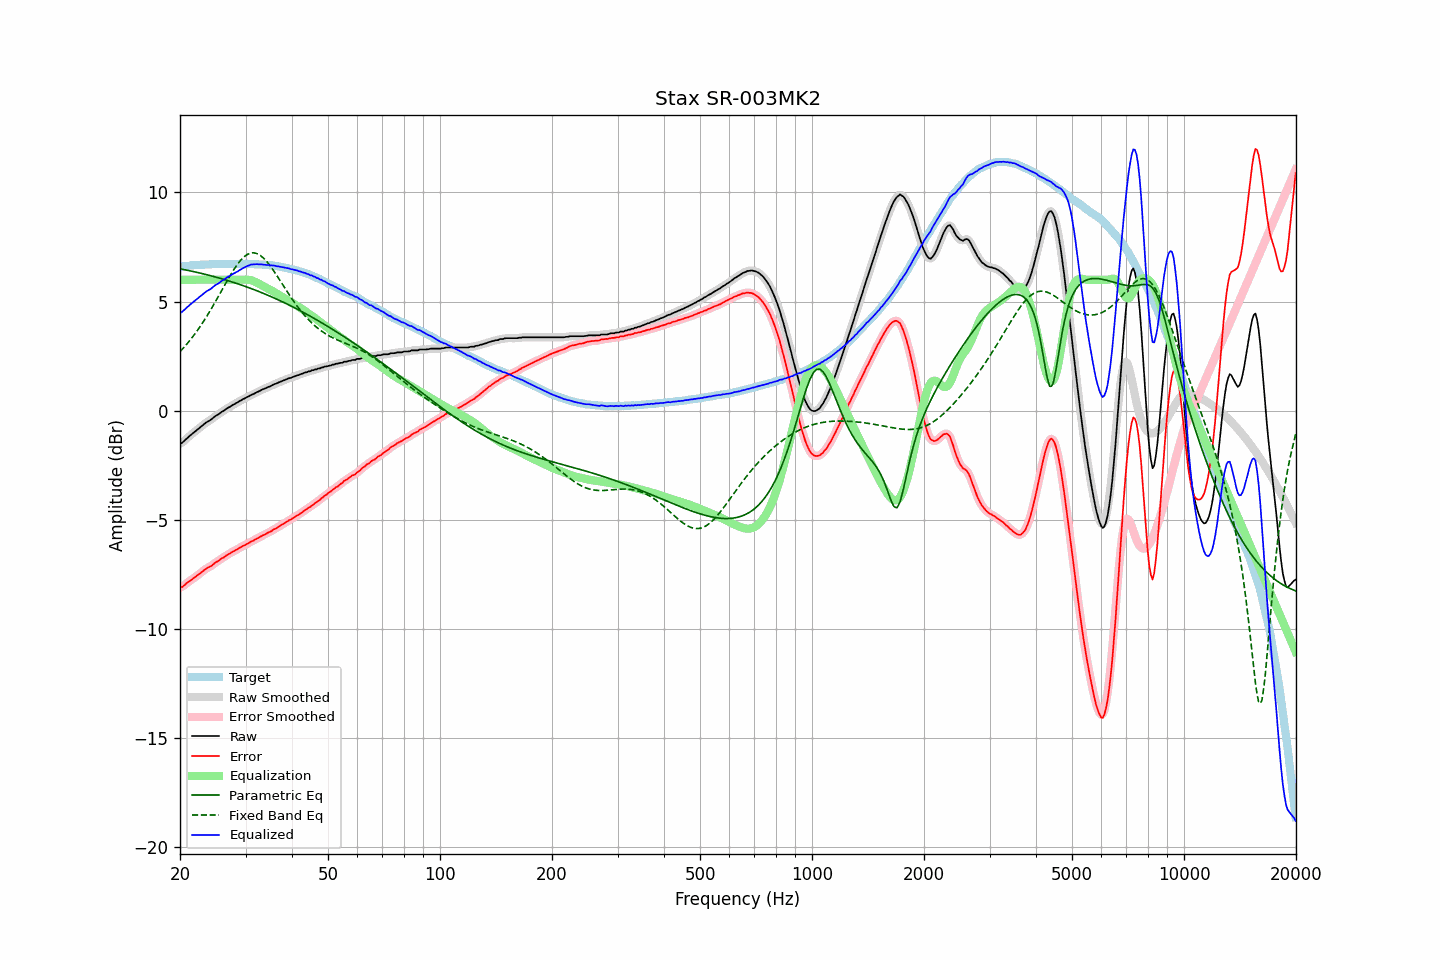

Data behind this chart, as committed beside it:
frequency, raw, error, smoothed, error_smoothed, equalization, parametric_eq, fixed_band_eq, equalized_raw, equalized_smoothed, target
20.00, -1.51, -8.10, -1.52, -8.12, 6.00, 6.50, 2.71, 4.49, 4.48, 6.60
20.20, -1.49, -8.09, -1.47, -8.08, 6.00, 6.49, 2.79, 4.51, 4.53, 6.61
20.40, -1.43, -8.04, -1.42, -8.03, 6.00, 6.47, 2.86, 4.57, 4.58, 6.62
20.61, -1.36, -7.98, -1.36, -7.98, 6.00, 6.46, 2.95, 4.64, 4.64, 6.63
20.81, -1.29, -7.91, -1.29, -7.91, 6.00, 6.44, 3.03, 4.71, 4.71, 6.63
21.02, -1.22, -7.85, -1.22, -7.86, 6.00, 6.43, 3.12, 4.78, 4.78, 6.63
21.23, -1.16, -7.80, -1.16, -7.80, 6.00, 6.41, 3.21, 4.84, 4.84, 6.64
21.44, -1.10, -7.76, -1.10, -7.75, 6.00, 6.40, 3.30, 4.90, 4.90, 6.66
21.66, -1.04, -7.70, -1.04, -7.70, 6.00, 6.38, 3.39, 4.96, 4.96, 6.66
21.87, -0.98, -7.65, -0.98, -7.65, 6.00, 6.36, 3.49, 5.02, 5.02, 6.67
22.09, -0.92, -7.59, -0.92, -7.59, 6.00, 6.35, 3.59, 5.08, 5.08, 6.67
22.31, -0.86, -7.54, -0.86, -7.54, 6.00, 6.33, 3.69, 5.14, 5.14, 6.68
22.54, -0.80, -7.48, -0.80, -7.48, 6.00, 6.31, 3.80, 5.20, 5.20, 6.68
22.76, -0.74, -7.43, -0.74, -7.42, 6.00, 6.30, 3.91, 5.26, 5.26, 6.69
22.99, -0.68, -7.37, -0.68, -7.37, 6.00, 6.28, 4.02, 5.32, 5.32, 6.69
23.22, -0.62, -7.31, -0.62, -7.31, 6.00, 6.26, 4.13, 5.38, 5.38, 6.69
23.45, -0.56, -7.26, -0.56, -7.25, 6.00, 6.24, 4.25, 5.44, 5.44, 6.70
23.69, -0.51, -7.21, -0.51, -7.21, 6.00, 6.22, 4.37, 5.49, 5.49, 6.70
23.92, -0.47, -7.16, -0.47, -7.17, 6.00, 6.21, 4.49, 5.53, 5.53, 6.70
24.16, -0.43, -7.13, -0.42, -7.13, 6.00, 6.19, 4.61, 5.57, 5.58, 6.71
24.40, -0.37, -7.08, -0.37, -7.08, 6.00, 6.17, 4.74, 5.63, 5.63, 6.72
24.65, -0.31, -7.02, -0.31, -7.02, 6.00, 6.15, 4.86, 5.69, 5.69, 6.72
24.89, -0.25, -6.96, -0.25, -6.97, 6.00, 6.13, 4.99, 5.75, 5.75, 6.72
25.14, -0.21, -6.92, -0.21, -6.92, 6.00, 6.11, 5.12, 5.79, 5.79, 6.71
25.39, -0.17, -6.88, -0.16, -6.87, 6.00, 6.09, 5.25, 5.83, 5.84, 6.71
25.65, -0.11, -6.82, -0.11, -6.82, 6.00, 6.06, 5.39, 5.89, 5.89, 6.71
25.91, -0.05, -6.76, -0.06, -6.77, 6.00, 6.04, 5.52, 5.95, 5.94, 6.71
26.16, -0.02, -6.74, -0.01, -6.72, 6.00, 6.02, 5.65, 5.98, 5.99, 6.72
26.43, 0.04, -6.68, 0.04, -6.68, 6.00, 6.00, 5.78, 6.04, 6.04, 6.72
26.69, 0.09, -6.63, 0.09, -6.63, 6.00, 5.98, 5.91, 6.09, 6.09, 6.72
26.96, 0.14, -6.58, 0.14, -6.58, 6.00, 5.96, 6.04, 6.14, 6.14, 6.72
27.23, 0.17, -6.54, 0.18, -6.54, 6.00, 5.93, 6.17, 6.17, 6.18, 6.72
27.50, 0.22, -6.49, 0.22, -6.50, 6.00, 5.91, 6.29, 6.22, 6.22, 6.72
27.77, 0.27, -6.45, 0.27, -6.45, 6.00, 5.89, 6.41, 6.27, 6.27, 6.72
28.05, 0.30, -6.42, 0.31, -6.41, 6.00, 5.86, 6.52, 6.30, 6.31, 6.72
28.33, 0.35, -6.37, 0.35, -6.37, 6.00, 5.84, 6.63, 6.35, 6.35, 6.72
28.62, 0.38, -6.34, 0.39, -6.33, 6.00, 5.81, 6.73, 6.38, 6.39, 6.72
28.90, 0.44, -6.29, 0.44, -6.29, 6.00, 5.79, 6.83, 6.44, 6.44, 6.73
29.19, 0.47, -6.26, 0.48, -6.25, 6.00, 5.76, 6.92, 6.48, 6.48, 6.73
29.48, 0.52, -6.20, 0.52, -6.21, 6.00, 5.74, 6.99, 6.53, 6.52, 6.73
29.78, 0.55, -6.17, 0.56, -6.17, 6.01, 5.71, 7.06, 6.56, 6.56, 6.73
30.08, 0.59, -6.14, 0.59, -6.13, 6.01, 5.68, 7.11, 6.60, 6.60, 6.73
30.38, 0.63, -6.09, 0.63, -6.10, 6.00, 5.66, 7.16, 6.64, 6.63, 6.72
30.68, 0.66, -6.06, 0.67, -6.05, 5.99, 5.63, 7.20, 6.66, 6.66, 6.72
30.99, 0.71, -6.01, 0.71, -6.01, 5.98, 5.60, 7.22, 6.69, 6.69, 6.72
31.30, 0.74, -5.97, 0.74, -5.97, 5.96, 5.58, 7.23, 6.70, 6.70, 6.72
31.61, 0.77, -5.94, 0.78, -5.93, 5.93, 5.55, 7.23, 6.70, 6.71, 6.71
31.93, 0.81, -5.89, 0.81, -5.90, 5.90, 5.52, 7.22, 6.71, 6.71, 6.70
32.24, 0.85, -5.86, 0.85, -5.86, 5.86, 5.49, 7.19, 6.71, 6.71, 6.71
32.57, 0.88, -5.82, 0.89, -5.81, 5.82, 5.46, 7.16, 6.70, 6.71, 6.70
32.89, 0.92, -5.77, 0.92, -5.77, 5.78, 5.43, 7.11, 6.70, 6.70, 6.70
33.22, 0.96, -5.73, 0.96, -5.73, 5.74, 5.40, 7.05, 6.70, 6.70, 6.69
33.55, 0.99, -5.70, 0.99, -5.70, 5.70, 5.37, 6.99, 6.69, 6.69, 6.69
33.89, 1.02, -5.67, 1.03, -5.66, 5.66, 5.34, 6.91, 6.68, 6.69, 6.69
34.23, 1.05, -5.62, 1.05, -5.62, 5.62, 5.31, 6.83, 6.67, 6.68, 6.68
34.57, 1.09, -5.58, 1.09, -5.59, 5.58, 5.28, 6.74, 6.68, 6.67, 6.67
34.92, 1.11, -5.55, 1.12, -5.55, 5.54, 5.25, 6.65, 6.66, 6.66, 6.66
35.27, 1.15, -5.51, 1.16, -5.50, 5.50, 5.21, 6.54, 6.66, 6.66, 6.67
35.62, 1.19, -5.45, 1.19, -5.46, 5.46, 5.18, 6.44, 6.65, 6.65, 6.64
35.97, 1.22, -5.42, 1.22, -5.42, 5.42, 5.15, 6.33, 6.64, 6.64, 6.64
... 635 more rows
